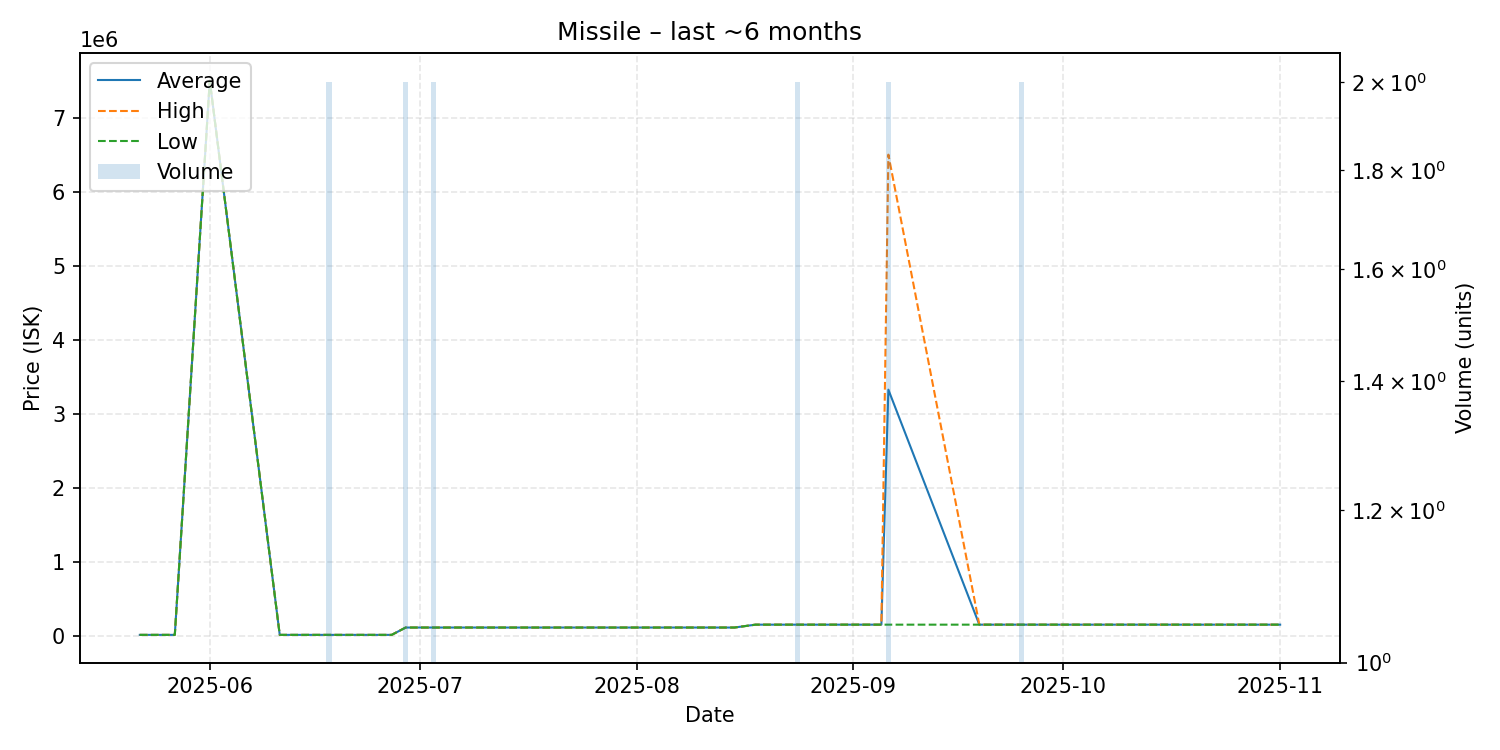

The file beside this chart, header and first rows:
date, average, highest, lowest, order_count, volume
2025-05-22, 12000, 12000, 12000, 1, 1
2025-05-27, 12000, 12000, 12000, 1, 1
2025-06-01, 7499000, 7499000, 7499000, 1, 1
2025-06-11, 12000, 12000, 12000, 1, 1
2025-06-18, 12000, 12000, 12000, 1, 2
2025-06-27, 12000, 12000, 12000, 1, 1
2025-06-29, 111100, 111100, 111100, 1, 2
2025-07-03, 111100, 111100, 111100, 1, 2
2025-07-28, 111100, 111100, 111100, 1, 1
2025-07-29, 111100, 111100, 111100, 1, 1
2025-08-15, 111200, 111200, 111200, 1, 1
2025-08-18, 150000, 150000, 150000, 1, 1
2025-08-24, 150000, 150000, 150000, 1, 2
2025-08-31, 150000, 150000, 150000, 1, 1
2025-09-02, 150000, 150000, 150000, 1, 1
2025-09-05, 150000, 150000, 150000, 1, 1
2025-09-06, 3325000, 6500000, 150000, 2, 2
2025-09-19, 150000, 150000, 150000, 1, 1
2025-09-21, 150000, 150000, 150000, 1, 1
2025-09-25, 150000, 150000, 150000, 1, 2
2025-10-12, 150000, 150000, 150000, 1, 1
2025-11-01, 150000, 150000, 150000, 1, 1
